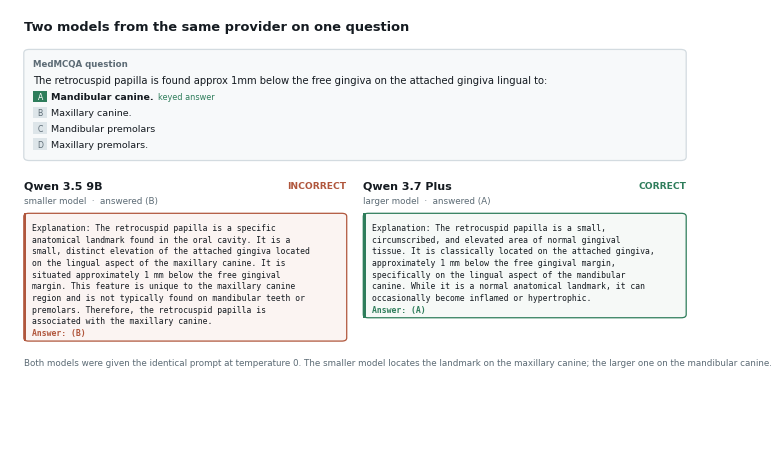
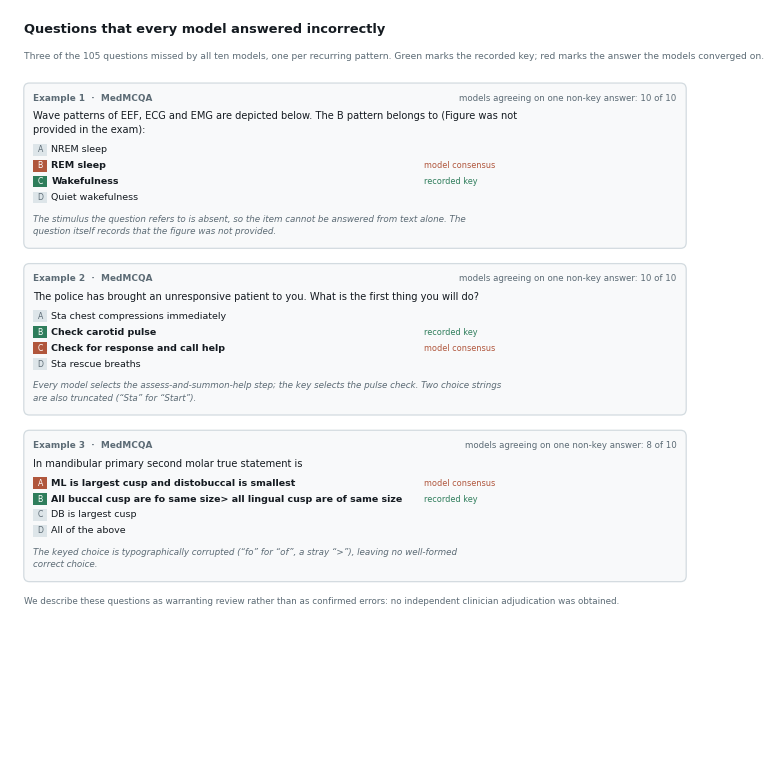

Recreate these plots in Python, in order.
#!/usr/bin/env python3
"""Supplementary figures S4-S5: paired reasoning (small vs large, wrong vs right)
and questions every model answered incorrectly. All text verbatim from artifacts."""
import os, textwrap
import matplotlib; matplotlib.use("Agg")
import matplotlib.pyplot as plt
from matplotlib.patches import FancyBboxPatch, Ellipse
from matplotlib.transforms import Bbox
OUT=os.path.expanduser("~/Downloads/paper-figures/supp"); os.makedirs(OUT,exist_ok=True)
plt.rcParams.update({"pdf.fonttype":42,"ps.fonttype":42,"font.family":"sans-serif",
 "font.sans-serif":["Helvetica","Arial","DejaVu Sans"],"font.size":8,
 "figure.dpi":300,"savefig.dpi":300,"savefig.bbox":"standard"})
INK,MUT,LINE="#151B21","#5C6B75","#D3DBE0"
TEAL,AMBER,PLUM="#0F6E8C","#C77A30","#7E5A86"
OK,BAD="#2E7D5B","#B0563C"          # correct / incorrect  (reserved use)
def pt(x,H): return x/72.0/H

class Sheet:
    def __init__(self,W,H):
        self.W,self.H=W,H
        self.fig=plt.figure(figsize=(W,H))
        self.ax=self.fig.add_axes([0,0,1,1]); self.ax.set_xlim(0,1); self.ax.set_ylim(0,1)
        self.ax.axis("off"); self.LH=pt(8.4,H)
    def disc(self,x,y,rx,fc,z=6):
        self.ax.add_patch(Ellipse((x,y),2*rx,2*rx*self.W/self.H,fc=fc,ec="white",lw=1.0,zorder=z))
    def title(self,y,txt,fs=9.4):
        self.ax.text(0.02,y,txt,fontsize=fs,fontweight="bold",color=INK,va="top")
        return y-pt(21,self.H)
    def save(self,name,ybot):
        if ybot<0.01: print(f"  !! {name}: overflow (y={ybot:.3f})")
        crop=Bbox.from_extents(0.0,max(0.0,ybot-pt(6,self.H))*self.H,self.W,self.H)
        self.fig.savefig(os.path.join(OUT,name+".pdf"),bbox_inches=crop)
        self.fig.savefig(os.path.join(OUT,name+".png"),dpi=180,bbox_inches=crop)
        plt.close(self.fig); print("wrote",name)

# ==================================================== S4: paired reasoning
Q="The retrocuspid papilla is found approx 1mm below the free gingiva on the attached gingiva lingual to:"
CH=[("A","Mandibular canine.",True),("B","Maxillary canine.",False),
    ("C","Mandibular premolars",False),("D","Maxillary premolars.",False)]
SMALL=("Qwen 3.5 9B","smaller model","B",False,
 "Explanation: The retrocuspid papilla is a specific anatomical landmark found in the oral cavity. "
 "It is a small, distinct elevation of the attached gingiva located on the lingual aspect of the "
 "maxillary canine. It is situated approximately 1 mm below the free gingival margin. This feature "
 "is unique to the maxillary canine region and is not typically found on mandibular teeth or "
 "premolars. Therefore, the retrocuspid papilla is associated with the maxillary canine.\n"
 "Answer: (B)")
LARGE=("Qwen 3.7 Plus","larger model","A",True,
 "Explanation: The retrocuspid papilla is a small, circumscribed, and elevated area of normal "
 "gingival tissue. It is classically located on the attached gingiva, approximately 1 mm below the "
 "free gingival margin, specifically on the lingual aspect of the mandibular canine. While it is a "
 "normal anatomical landmark, it can occasionally become inflamed or hypertrophic.\n"
 "Answer: (A)")
s=Sheet(6.9,4.5); H=s.H; ax=s.ax
y=s.title(0.975,"Two models from the same provider on one question")
# question card full width
qlines=textwrap.wrap(Q,104)
qh=pt(16,H)+len(qlines)*pt(10,H)+len(CH)*pt(11.5,H)+pt(8,H)
ax.add_patch(FancyBboxPatch((0.02,y-qh),0.96,qh,
            boxstyle="round,pad=0,rounding_size=0.008",fc="#F7F9FA",ec=LINE,lw=0.9))
ty=y-pt(10,H)
ax.text(0.034,ty,"MedMCQA question",fontsize=6.2,color=MUT,fontweight="bold",va="center"); ty-=pt(12,H)
for ln in qlines:
    ax.text(0.034,ty,ln,fontsize=7.2,color=INK,va="center"); ty-=pt(10,H)
ty-=pt(2,H)
for lab,txt,key in CH:
    ax.add_patch(FancyBboxPatch((0.034,ty-pt(4.2,H)),0.020,pt(8.6,H),boxstyle="square,pad=0",
                fc=OK if key else "#DDE5E9",ec="none"))
    ax.text(0.044,ty,lab,ha="center",va="center",fontsize=5.6,color="white" if key else MUT)
    ax.text(0.060,ty,txt,ha="left",va="center",fontsize=6.8,color=INK,
            fontweight="bold" if key else "normal")
    if key: ax.text(0.215,ty,"keyed answer",ha="left",va="center",fontsize=5.9,color=OK)
    ty-=pt(11.5,H)
y=y-qh-pt(12,H)
# two columns
colw=0.468
for i,(nm,role,ans,ok,txt) in enumerate([SMALL,LARGE]):
    x=0.02+i*(colw+0.024)
    accent=OK if ok else BAD
    ax.text(x,y-pt(6,H),nm,ha="left",va="center",fontsize=8.0,fontweight="bold",color=INK)
    tag="CORRECT" if ok else "INCORRECT"
    ax.text(x+colw,y-pt(6,H),tag,ha="right",va="center",fontsize=6.6,
            fontweight="bold",color=accent)
    ax.text(x,y-pt(17,H),f"{role}  ·  answered ({ans})",ha="left",va="center",
            fontsize=6.3,color=MUT)
    yy=y-pt(26,H)
    lines=[]
    for para in txt.split("\n"):
        lines += textwrap.wrap(para,58) or [""]
    bh=pt(8,H)+len(lines)*s.LH
    ax.add_patch(FancyBboxPatch((x,yy-bh),colw,bh,boxstyle="round,pad=0,rounding_size=0.007",
                fc="#F6F9F7" if ok else "#FBF4F2",ec=accent,lw=0.9,zorder=2))
    ax.add_patch(FancyBboxPatch((x,yy-bh),0.0035,bh,boxstyle="square,pad=0",fc=accent,
                ec="none",zorder=3))
    tyy=yy-pt(6,H)-s.LH/2
    for ln in lines:
        w="bold" if ln.startswith("Answer:") else "normal"
        c=accent if ln.startswith("Answer:") else INK
        ax.text(x+0.012,tyy,ln,ha="left",va="center",color=c,zorder=4,
                family="monospace",fontsize=5.9,fontweight=w)
        tyy-=s.LH
    if i==0: ybot=yy-bh
    else: ybot=min(ybot,yy-bh)
y=ybot-pt(12,H)
ax.text(0.02,y,"Both models were given the identical prompt at temperature 0. The smaller model "
        "locates the landmark on the maxillary canine; the larger one on the mandibular canine.",
        fontsize=6.3,color=MUT,va="top")
s.save("FigS4_paired_reasoning",y-pt(14,H))

# ==================================================== S5: unanimous failures
HARD=[
 ("MedMCQA","Wave patterns of EEF, ECG and EMG are depicted below. The B pattern belongs to "
  "(Figure was not provided in the exam):",
  [("A","NREM sleep",False,False),("B","REM sleep",False,True),
   ("C","Wakefulness",True,False),("D","Quiet wakefulness",False,False)],
  "10 of 10","The stimulus the question refers to is absent, so the item cannot be answered from "
  "text alone. The question itself records that the figure was not provided."),
 ("MedMCQA","The police has brought an unresponsive patient to you. What is the first thing you will do?",
  [("A","Sta chest compressions immediately",False,False),("B","Check carotid pulse",True,False),
   ("C","Check for response and call help",False,True),("D","Sta rescue breaths",False,False)],
  "10 of 10","Every model selects the assess-and-summon-help step; the key selects the pulse check. "
  "Two choice strings are also truncated (\u201cSta\u201d for \u201cStart\u201d)."),
 ("MedMCQA","In mandibular primary second molar true statement is",
  [("A","ML is largest cusp and distobuccal is smallest",False,True),
   ("B","All buccal cusp are fo same size> all lingual cusp are of same size",True,False),
   ("C","DB is largest cusp",False,False),("D","All of the above",False,False)],
  "8 of 10","The keyed choice is typographically corrupted (\u201cfo\u201d for \u201cof\u201d, a stray "
  "\u201c>\u201d), leaving no well-formed correct choice."),
]
s=Sheet(6.9,7.4); H=s.H; ax=s.ax
y=s.title(0.982,"Questions that every model answered incorrectly")
ax.text(0.02,y,"Three of the 105 questions missed by all ten models, one per recurring pattern. "
        "Green marks the recorded key; red marks the answer the models converged on.",
        fontsize=6.6,color=MUT,va="top"); y-=pt(22,H)
for i,(dset,q,ch,cons,note) in enumerate(HARD,1):
    qlines=textwrap.wrap(q,100)
    nlines=textwrap.wrap(note,104)
    card=pt(15,H)+len(qlines)*pt(10,H)+pt(4,H)+len(ch)*pt(11.5,H)+pt(6,H)+len(nlines)*pt(9,H)+pt(10,H)
    ax.add_patch(FancyBboxPatch((0.02,y-card),0.96,card,
                boxstyle="round,pad=0,rounding_size=0.008",fc="#F8F9FA",ec=LINE,lw=0.9))
    ty=y-pt(11,H)
    ax.text(0.034,ty,f"Example {i}  ·  {dset}",fontsize=6.4,color=MUT,fontweight="bold",va="center")
    ax.text(0.966,ty,f"models agreeing on one non-key answer: {cons}",ha="right",va="center",
            fontsize=6.2,color=MUT); ty-=pt(13,H)
    for ln in qlines:
        ax.text(0.034,ty,ln,fontsize=7.1,color=INK,va="center"); ty-=pt(10,H)
    ty-=pt(4,H)
    for lab,txt,key,con in ch:
        fc=OK if key else (BAD if con else "#DDE5E9")
        ax.add_patch(FancyBboxPatch((0.034,ty-pt(4.2,H)),0.020,pt(8.6,H),boxstyle="square,pad=0",
                    fc=fc,ec="none"))
        ax.text(0.044,ty,lab,ha="center",va="center",fontsize=5.6,
                color="white" if (key or con) else MUT)
        ax.text(0.060,ty,txt,ha="left",va="center",fontsize=6.8,color=INK,
                fontweight="bold" if (key or con) else "normal")
        if key: ax.text(0.60,ty,"recorded key",ha="left",va="center",fontsize=5.9,color=OK)
        if con: ax.text(0.60,ty,"model consensus",ha="left",va="center",fontsize=5.9,color=BAD)
        ty-=pt(11.5,H)
    ty-=pt(4,H)
    for ln in nlines:
        ax.text(0.034,ty,ln,fontsize=6.3,color=MUT,va="center",style="italic"); ty-=pt(9,H)
    y=y-card-pt(11,H)
ax.text(0.02,y,"We describe these questions as warranting review rather than as confirmed errors: "
        "no independent clinician adjudication was obtained.",fontsize=6.3,color=MUT,va="top")
s.save("FigS5_hard_questions",y-pt(14,H))
